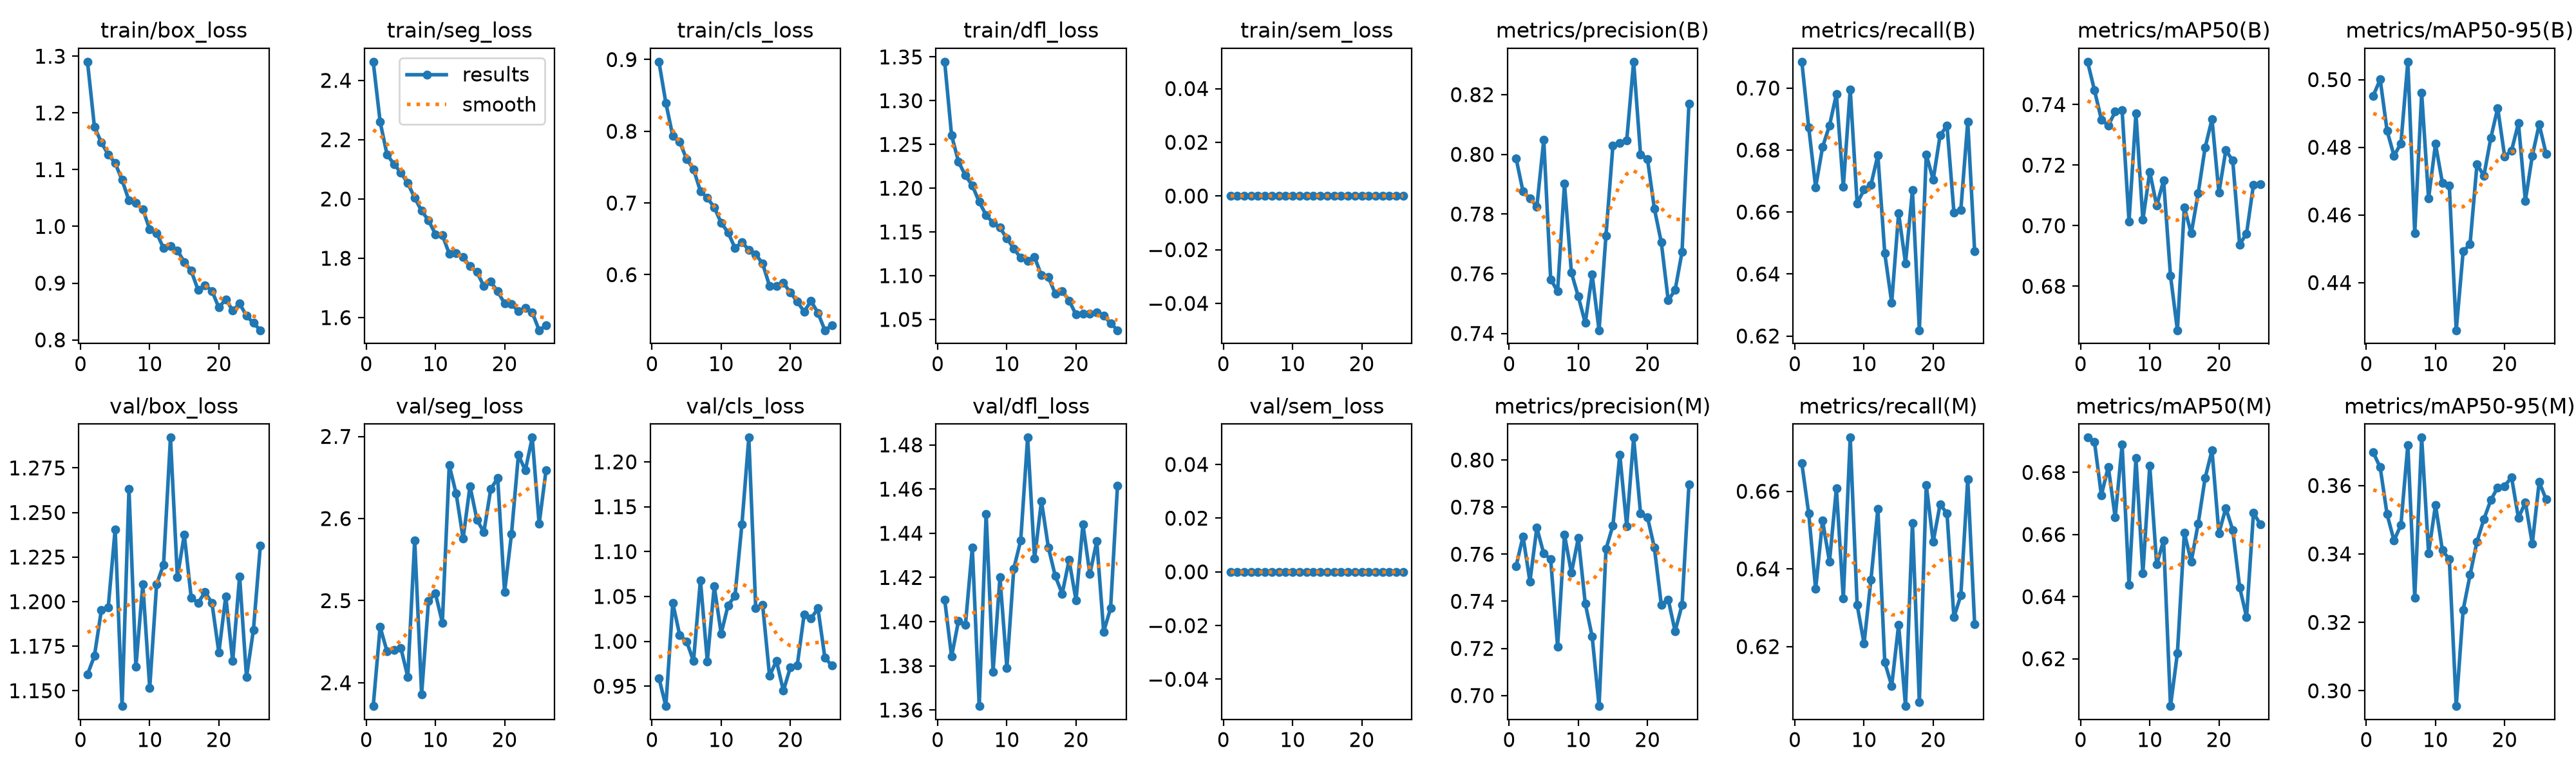

Source data for this figure (header and first rows):
epoch, time, train/box_loss, train/seg_loss, train/cls_loss, train/dfl_loss, train/sem_loss, metrics/precision(B), metrics/recall(B), metrics/mAP50(B), metrics/mAP50-95(B), metrics/precision(M), metrics/recall(M), metrics/mAP50(M), metrics/mAP50-95(M), val/box_loss, val/seg_loss, val/cls_loss, val/dfl_loss, val/sem_loss, lr/pg0, lr/pg1, lr/pg2
1, 89.48, 1.29, 2.463, 0.897, 1.345, 0, 0.7986, 0.7085, 0.7542, 0.4953, 0.7549, 0.6672, 0.6912, 0.3696, 1.159, 2.372, 0.9591, 1.41, 0, 0.0006613, 0.0006613, 0.0006613
2, 186.1, 1.176, 2.26, 0.8396, 1.26, 0, 0.7875, 0.6872, 0.7448, 0.5001, 0.7676, 0.6542, 0.6899, 0.3653, 1.169, 2.468, 0.9278, 1.384, 0, 0.001315, 0.001315, 0.001315
3, 282.7, 1.148, 2.149, 0.7934, 1.23, 0, 0.7853, 0.668, 0.7351, 0.4849, 0.7484, 0.6348, 0.6727, 0.3516, 1.195, 2.438, 1.043, 1.4, 0, 0.001955, 0.001955, 0.001955
4, 360.9, 1.127, 2.118, 0.7851, 1.214, 0, 0.7825, 0.681, 0.7331, 0.4775, 0.7712, 0.6525, 0.6818, 0.3439, 1.197, 2.44, 1.007, 1.398, 0, 0.001941, 0.001941, 0.001941
5, 437.8, 1.112, 2.089, 0.7613, 1.203, 0, 0.8048, 0.6879, 0.7377, 0.4811, 0.7602, 0.6419, 0.6655, 0.3485, 1.241, 2.442, 1, 1.434, 0, 0.001921, 0.001921, 0.001921
6, 514.3, 1.082, 2.053, 0.7471, 1.184, 0, 0.7581, 0.698, 0.7381, 0.5053, 0.7579, 0.6607, 0.6889, 0.3719, 1.141, 2.407, 0.9779, 1.362, 0, 0.001901, 0.001901, 0.001901
7, 882.3, 1.046, 2.004, 0.7166, 1.169, 0, 0.7541, 0.6681, 0.7014, 0.4545, 0.7208, 0.6324, 0.6438, 0.3272, 1.263, 2.574, 1.068, 1.449, 0, 0.001881, 0.001881, 0.001881
8, 977.2, 1.041, 1.96, 0.7069, 1.16, 0, 0.7901, 0.6996, 0.7371, 0.496, 0.7683, 0.6738, 0.6846, 0.374, 1.163, 2.386, 0.9777, 1.377, 0, 0.001861, 0.001861, 0.001861
9, 1054, 1.03, 1.928, 0.694, 1.155, 0, 0.7603, 0.6628, 0.7019, 0.4648, 0.752, 0.6308, 0.6475, 0.3403, 1.21, 2.5, 1.061, 1.42, 0, 0.001842, 0.001842, 0.001842
10, 1133, 0.9947, 1.881, 0.6723, 1.143, 0, 0.7524, 0.6672, 0.7178, 0.481, 0.7669, 0.6208, 0.682, 0.3543, 1.152, 2.509, 1.009, 1.379, 0, 0.001822, 0.001822, 0.001822
11, 1211, 0.9883, 1.878, 0.6589, 1.131, 0, 0.7435, 0.6688, 0.7066, 0.4695, 0.7391, 0.6372, 0.6503, 0.3411, 1.21, 2.473, 1.04, 1.424, 0, 0.001802, 0.001802, 0.001802
12, 1289, 0.9616, 1.816, 0.6373, 1.12, 0, 0.7597, 0.6784, 0.715, 0.4687, 0.725, 0.6555, 0.6581, 0.3384, 1.221, 2.665, 1.051, 1.437, 0, 0.001782, 0.001782, 0.001782
13, 1808, 0.9656, 1.818, 0.6452, 1.117, 0, 0.7411, 0.6466, 0.6834, 0.4259, 0.6955, 0.6159, 0.6048, 0.2955, 1.292, 2.63, 1.13, 1.483, 0, 0.001762, 0.001762, 0.001762
14, 1885, 0.9577, 1.803, 0.6349, 1.121, 0, 0.7728, 0.6308, 0.6654, 0.4492, 0.7622, 0.6099, 0.6219, 0.3236, 1.214, 2.576, 1.227, 1.428, 0, 0.001743, 0.001743, 0.001743
15, 1962, 0.9373, 1.773, 0.6284, 1.1, 0, 0.8029, 0.6596, 0.7061, 0.4514, 0.7721, 0.6256, 0.6605, 0.3339, 1.238, 2.639, 1.037, 1.455, 0, 0.001723, 0.001723, 0.001723
16, 2041, 0.9217, 1.753, 0.6156, 1.098, 0, 0.8038, 0.6435, 0.6974, 0.475, 0.8023, 0.6047, 0.6513, 0.3436, 1.202, 2.599, 1.04, 1.434, 0, 0.001703, 0.001703, 0.001703
17, 2754, 0.8879, 1.706, 0.5843, 1.079, 0, 0.8046, 0.667, 0.7107, 0.4716, 0.7719, 0.6518, 0.6635, 0.3502, 1.199, 2.583, 0.9616, 1.421, 0, 0.001683, 0.001683, 0.001683
18, 2829, 0.8965, 1.721, 0.5841, 1.083, 0, 0.831, 0.6219, 0.7258, 0.4828, 0.8095, 0.6057, 0.6781, 0.3557, 1.205, 2.636, 0.9781, 1.413, 0, 0.001663, 0.001663, 0.001663
19, 2905, 0.8863, 1.688, 0.5885, 1.072, 0, 0.7999, 0.6785, 0.7352, 0.4916, 0.7774, 0.6616, 0.6871, 0.3595, 1.199, 2.649, 0.9448, 1.428, 0, 0.001644, 0.001644, 0.001644
20, 2983, 0.857, 1.648, 0.5754, 1.056, 0, 0.7984, 0.6704, 0.7109, 0.4773, 0.7758, 0.647, 0.6604, 0.3598, 1.171, 2.51, 0.9708, 1.41, 0, 0.001624, 0.001624, 0.001624
21, 5718, 0.8717, 1.645, 0.5623, 1.057, 0, 0.7818, 0.6847, 0.7249, 0.479, 0.7628, 0.6567, 0.6685, 0.3624, 1.203, 2.581, 0.9729, 1.444, 0, 0.001604, 0.001604, 0.001604
22, 5791, 0.8516, 1.621, 0.5487, 1.056, 0, 0.7705, 0.6879, 0.7215, 0.4871, 0.7386, 0.6542, 0.6615, 0.3505, 1.167, 2.677, 1.03, 1.422, 0, 0.001584, 0.001584, 0.001584
23, 5865, 0.8639, 1.632, 0.5633, 1.058, 0, 0.7511, 0.6599, 0.6938, 0.4642, 0.7408, 0.6275, 0.643, 0.3551, 1.214, 2.659, 1.025, 1.436, 0, 0.001564, 0.001564, 0.001564
24, 5941, 0.8424, 1.617, 0.5468, 1.054, 0, 0.7545, 0.6607, 0.6974, 0.4775, 0.7273, 0.6332, 0.6334, 0.343, 1.158, 2.699, 1.037, 1.395, 0, 0.001545, 0.001545, 0.001545
25, 7156, 0.8297, 1.557, 0.5226, 1.046, 0, 0.7673, 0.6891, 0.7136, 0.4868, 0.7385, 0.6632, 0.667, 0.361, 1.184, 2.593, 0.9819, 1.406, 0, 0.001525, 0.001525, 0.001525
26, 7274, 0.817, 1.574, 0.5293, 1.038, 0, 0.8171, 0.6473, 0.7136, 0.4781, 0.7895, 0.6257, 0.6633, 0.3559, 1.231, 2.659, 0.973, 1.462, 0, 0.001505, 0.001505, 0.001505
